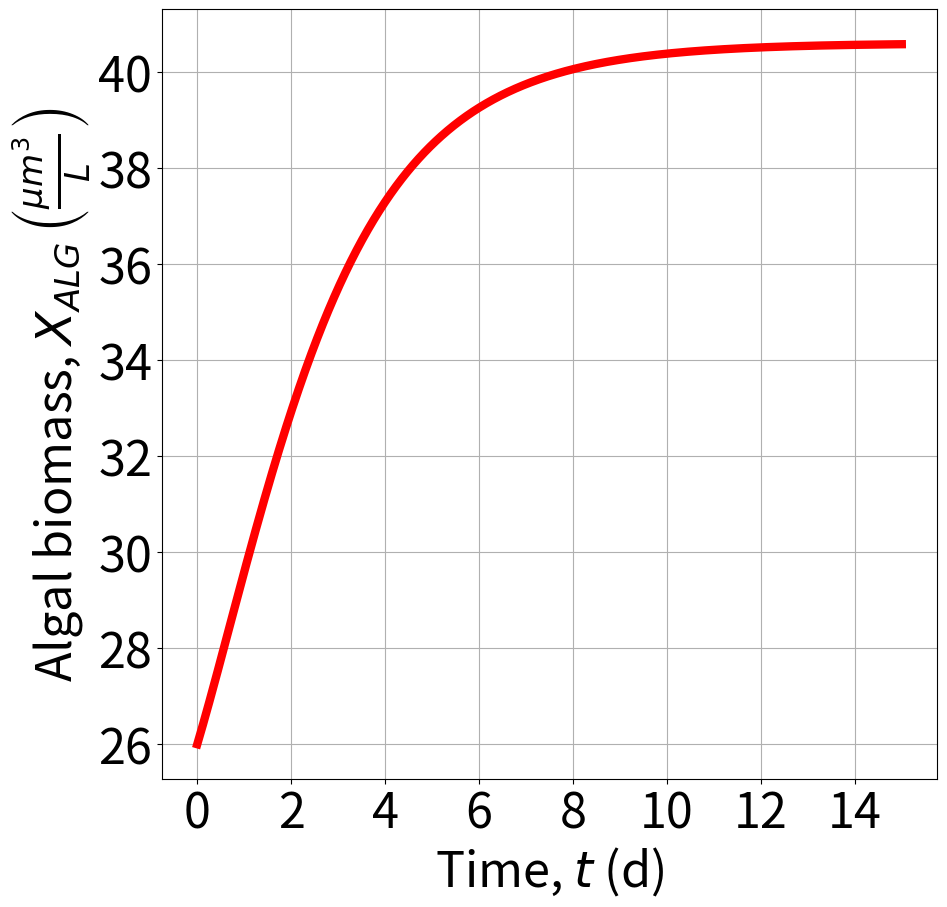
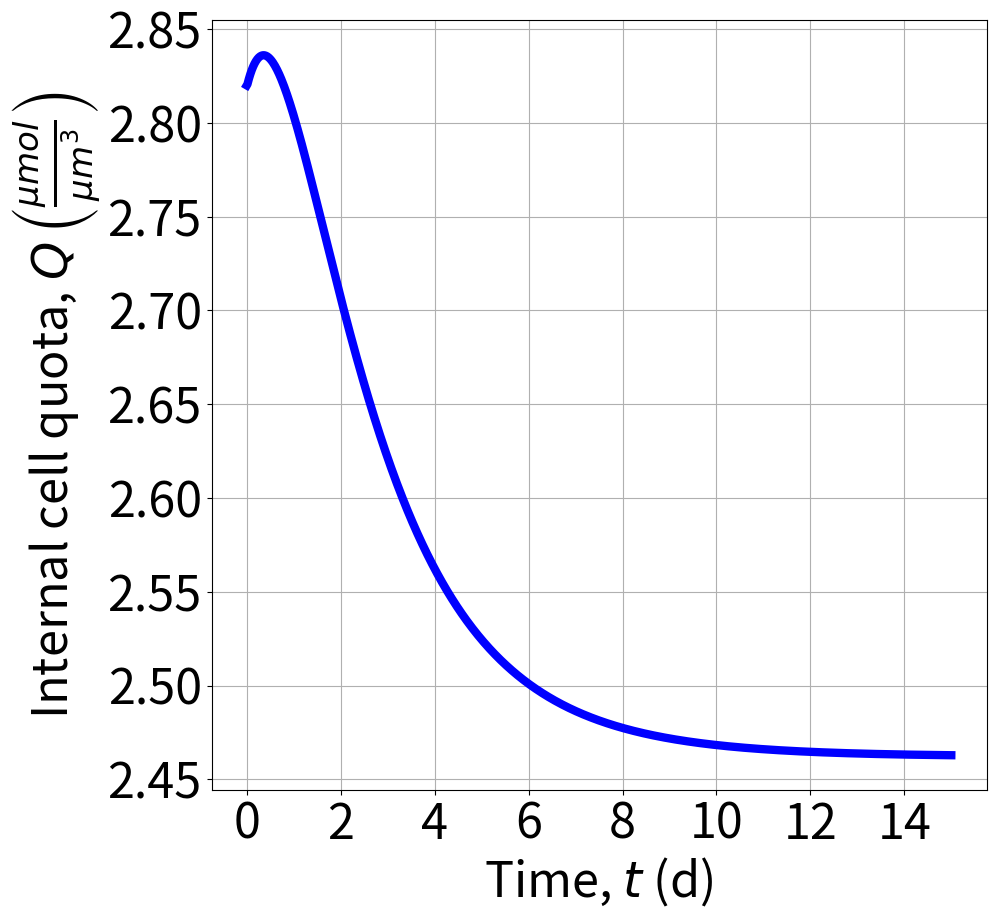
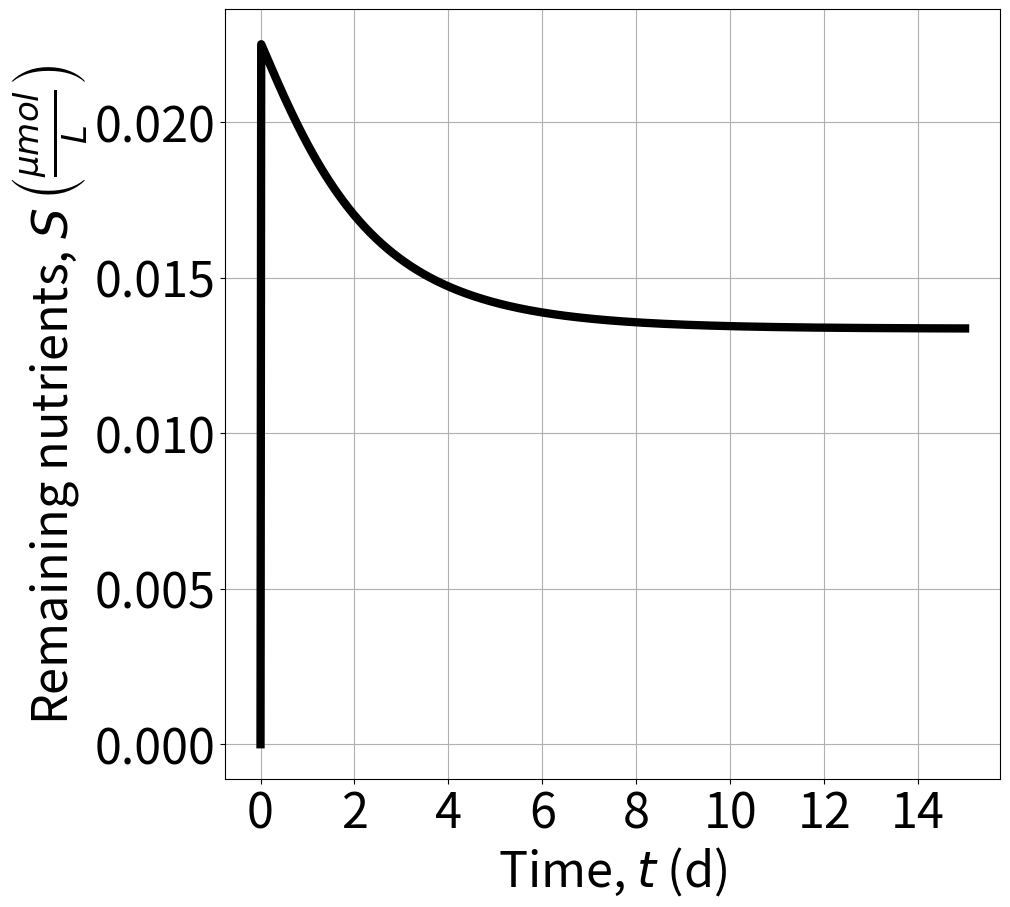
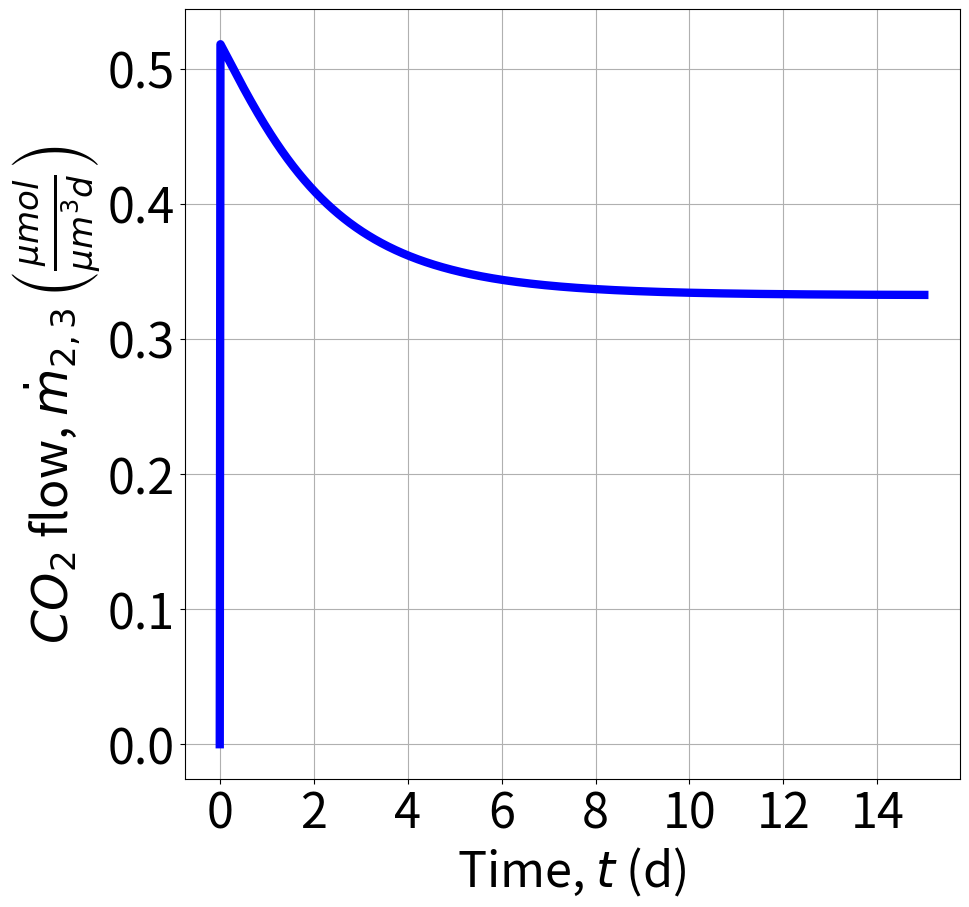
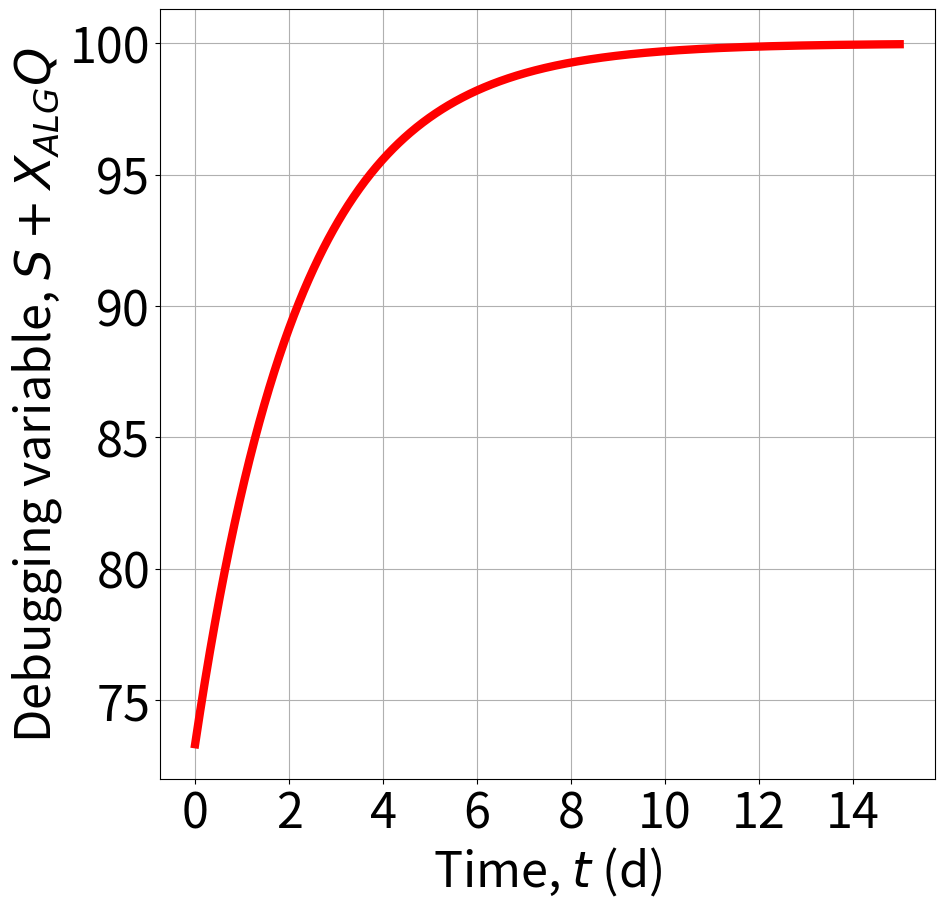

Write the Python code that produced these figures, in order.
""" 
Implementation of the Droop's model solved via integrate.odeint() to tune 
the value of the integration step 'dt' of the Euler's method. Then, the 
value of 'dt' is used in 'Droop_createAndTestEnvironment.ipynb' for
numerical integration. 
This code is part of the source code of [1]. The Droop's model is 
taken from [2,3,4]. 

References:
    [1] Zocco, F., Corti, A. and Malvezzi, M., 2025. CiRL: Open-source environments for reinforcement learning in circular economy and 
    net zero. arXiv preprint arXiv:2505.21536.
    [2] Vatcheva, I., De Jong, H., Bernard, O. and Mars, N.J., 2006. Experiment 
    selection for the discrimination of semi-quantitative models of dynamical systems. 
    Artificial Intelligence, 170(4-5), pp.472-506.
    [3] Bernard, O., 2011. Hurdles and challenges for modelling and control of 
    microalgae for CO2 mitigation and biofuel production. Journal of Process 
    Control, 21(10), pp.1378-1389.
    [4] Zocco, F., Garcia, J. and Haddad, W.M., 2025. Circular microalgae-based
    carbon control for net zero. arXiv preprint arXiv:2502.02382.
"""

import numpy as np
from scipy import integrate
import matplotlib.pyplot as plt

#######################Simulator settings#####################
# Simulation time:
t_final = 15

# Model parameters (from Fig. 8 in [2] and from [3]):
K_sI = 0 # value not found, so at the moment it is set as 0
K_iI = 295 # from [3]
mu_tilde = 1.7 # from table 1 in [3]
k_q = 1.7 # from [2]
K_S = 0.1 # from Fig. 8 in [2]
rho_max = 9.40
T_h = 1/0.45 # it is 1/D, with D taken from Table 1 in [2]
S_in = 100  

# Model parameter taken from [4]: 
K_CO2 = 0.3 # 0 < K_CO2 < 1; value chosen since not found



# Initial conditions:
I_bar = 50 # value chosen as a "frequent" value in Fig. 7 of [3]
X_ALG_ini = 26 # from Table 1 in [2]
Q_ini = 2.82 # from Table 1 in [2]
S_ini = 0 # from Table 1 in [2] 
X_ini = np.array([X_ALG_ini, Q_ini, S_ini])  

# Inputs:
I = I_bar
################################################################

# Equations in state space form:
def microalgaeDroop(X, t=0): 
    mu = mu_tilde*(I/(I+K_sI+(I**2/K_iI)))*(1-k_q/X[1])
    rho = rho_max*(X[2]/(X[2]+K_S)) 
    
    return np.array([mu*X[0] - (1/T_h)*X[0],
        rho - mu*X[1],
        (1/T_h)*(S_in - X[2]) - rho*X[0]])

# Numerical solution:
t = np.linspace(0, t_final, 1000)
X, infodict = integrate.odeint(microalgaeDroop, X_ini, t,
mxstep = 1000, full_output = True)
X_ALG, Q, S = X.T


# Absorption of CO2:
rho = rho_max*(S/(S+K_S))
m_dot23 = K_CO2*rho # i.e., rho_CO2
    

# Plots
fig = plt.figure(figsize=(10, 10))
plt.plot(t, X_ALG, 'r-', linewidth=6)
plt.grid()
plt.xlabel(r"Time, $t$ (d)", fontsize=35)
plt.ylabel(r"Algal biomass, $X_{ALG} \, \left(\frac{\mu m^3}{L}\right)$", fontsize=35) 
plt.xticks(fontsize=35)
plt.yticks(fontsize=35)

fig = plt.figure(figsize=(10, 10))
plt.plot(t, Q, 'b-', linewidth=6)
plt.grid()
plt.xlabel(r"Time, $t$ (d)", fontsize=35)
plt.ylabel(r"Internal cell quota, $Q \, \left(\frac{\mu mol}{\mu m^3}\right)$", fontsize=35) 
plt.xticks(fontsize=35)
plt.yticks(fontsize=35)

fig = plt.figure(figsize=(10, 10))
plt.plot(t, S, 'k-', linewidth=6)
plt.grid()
plt.xlabel(r"Time, $t$ (d)", fontsize=35)
plt.ylabel(r"Remaining nutrients, $S \, \left(\frac{\mu mol}{L}\right)$", fontsize=35) 
plt.xticks(fontsize=35)
plt.yticks(fontsize=35)

fig = plt.figure(figsize=(10, 10))
plt.plot(t, m_dot23, 'b-', linewidth=6)
plt.grid()
plt.xlabel(r"Time, $t$ (d)", fontsize=35)
plt.ylabel(r"$CO_2$ flow, $\dot{m}_{2,3} \, \left(\frac{\mu mol}{\mu m^3d}\right)$", fontsize=35) 
plt.xticks(fontsize=35)
plt.yticks(fontsize=35)

# For debugging purposes, S+XQ should behave as a first order:
fig = plt.figure(figsize=(10, 10))
plt.plot(t, S+X_ALG*Q, 'r-', linewidth=6)
plt.grid()
plt.xlabel(r"Time, $t$ (d)", fontsize=35)
plt.ylabel(r"Debugging variable, $S+X_{ALG} Q$", fontsize=35) 
plt.xticks(fontsize=35)
plt.yticks(fontsize=35)